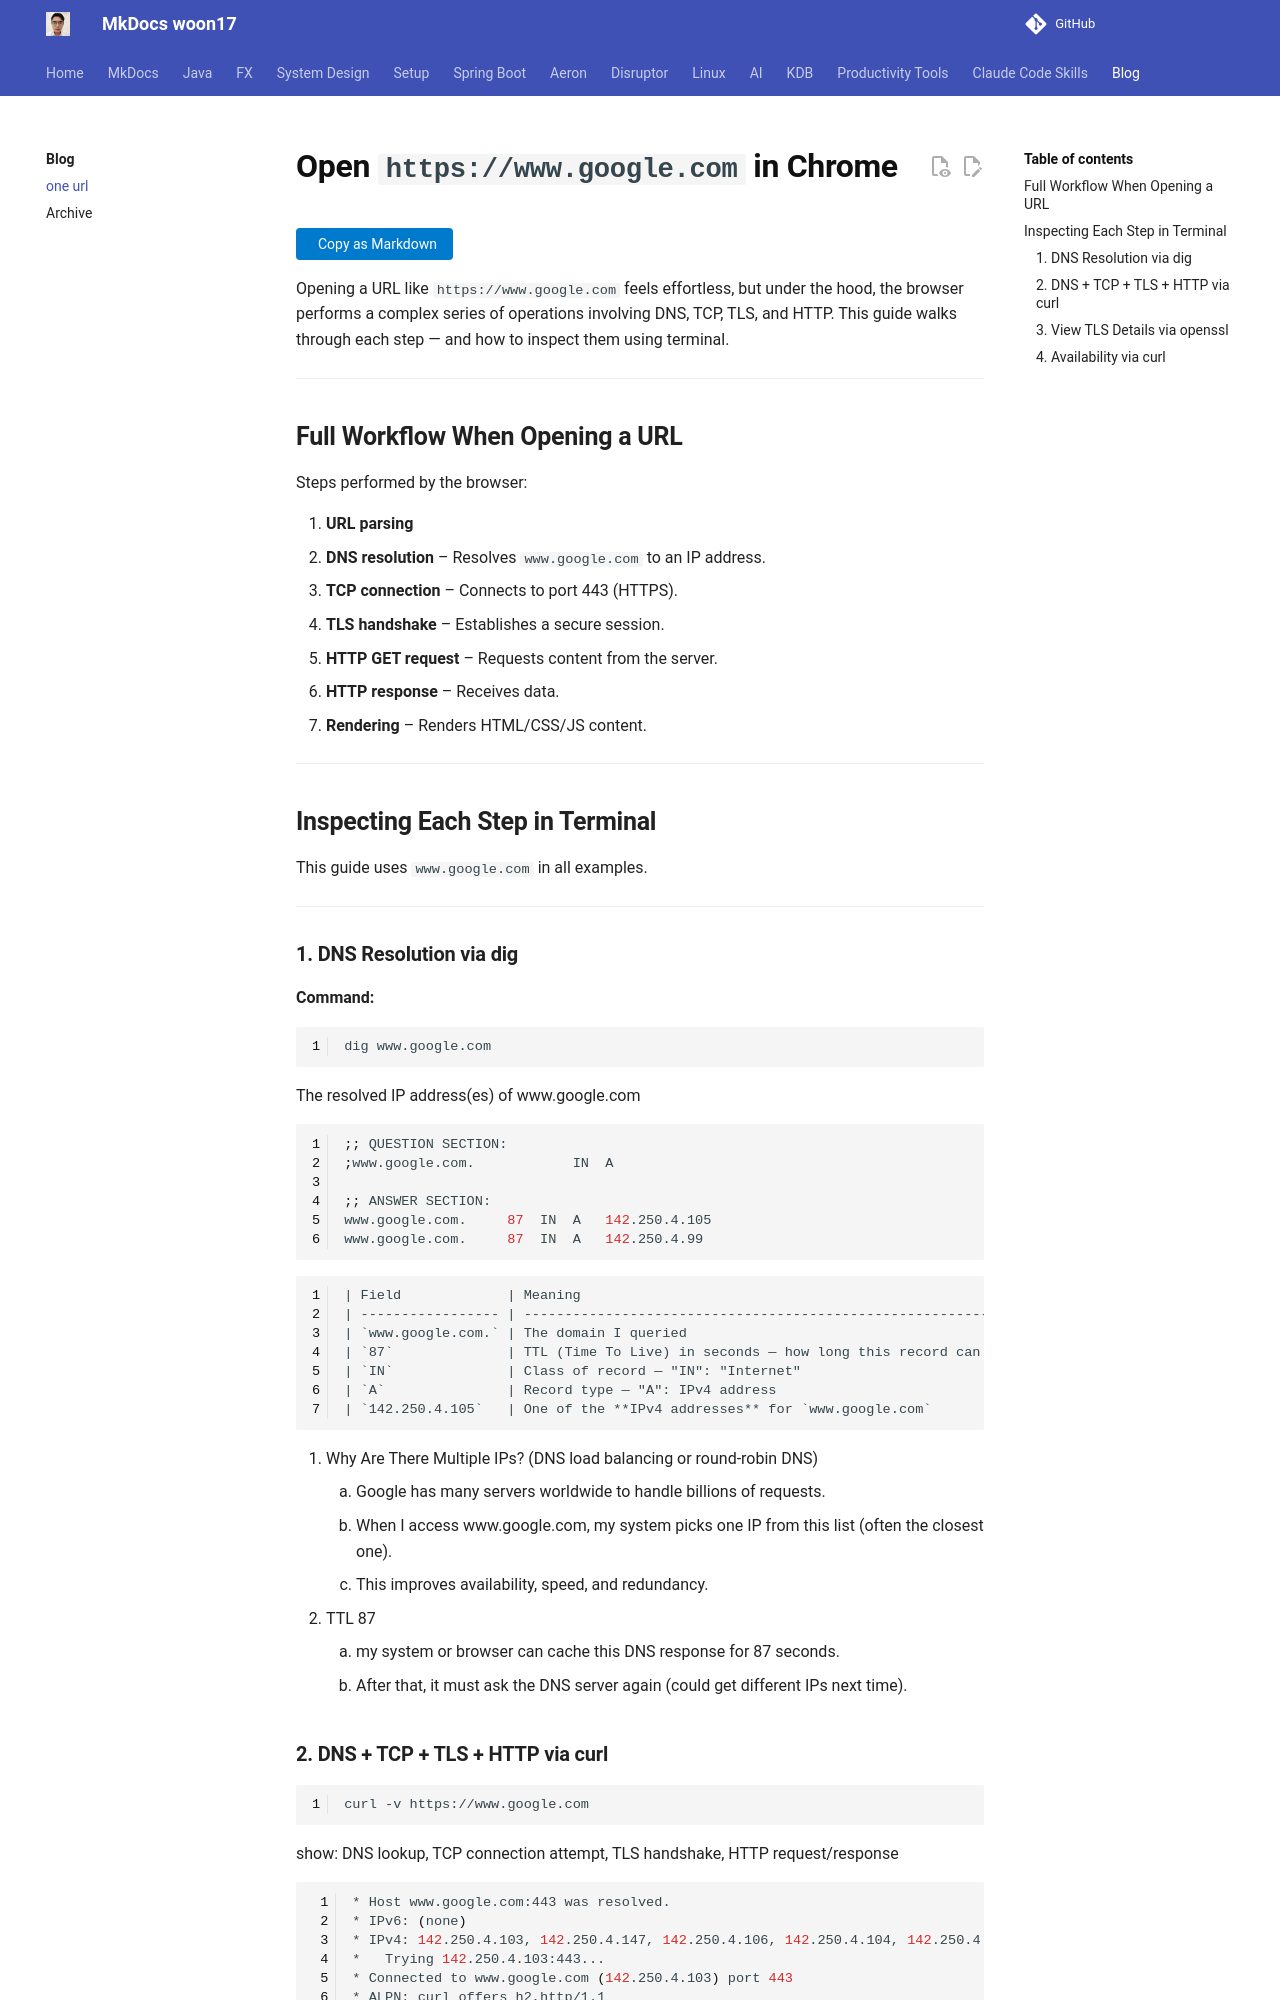

repository: woon17/docs · page: blog/one-url/index.html · generator: mkdocs

# Open `https://www.google.com` in Chrome

Opening a URL like `https://www.google.com` feels effortless, but under the hood, the browser performs a complex series of operations involving DNS, TCP, TLS, and HTTP. This guide walks through each step — and how to inspect them using terminal.

---

## Full Workflow When Opening a URL

Steps performed by the browser:

1. **URL parsing**
2. **DNS resolution** – Resolves `www.google.com` to an IP address.
3. **TCP connection** – Connects to port 443 (HTTPS).
4. **TLS handshake** – Establishes a secure session.
5. **HTTP GET request** – Requests content from the server.
6. **HTTP response** – Receives data.
7. **Rendering** – Renders HTML/CSS/JS content.

---

## Inspecting Each Step in Terminal

This guide uses `www.google.com` in all examples.

---

### 1. DNS Resolution via dig

**Command:**
```bash
dig www.google.com
```
The resolved IP address(es) of www.google.com
```bash
;; QUESTION SECTION:
;www.google.com.			IN	A

;; ANSWER SECTION:
www.google.com.		87	IN	A	142.250.4.105
www.google.com.		87	IN	A	142.250.4.99
```

```
| Field             | Meaning                                                                |
| ----------------- | ---------------------------------------------------------------------- |
| `www.google.com.` | The domain I queried                                                 |
| `87`              | TTL (Time To Live) in seconds — how long this record can be cached |
| `IN`              | Class of record — "IN": "Internet"                           |
| `A`               | Record type — "A": IPv4 address                                   |
| `142.250.4.105`   | One of the **IPv4 addresses** for `www.google.com`                     |

```

1. Why Are There Multiple IPs? (DNS load balancing or round-robin DNS)
    1. Google has many servers worldwide to handle billions of requests.
    1. When I access www.google.com, my system picks one IP from this list (often the closest one).
    1. This improves availability, speed, and redundancy.
1. TTL 87
    1. my system or browser can cache this DNS response for 87 seconds.
    2. After that, it must ask the DNS server again (could get different IPs next time).
